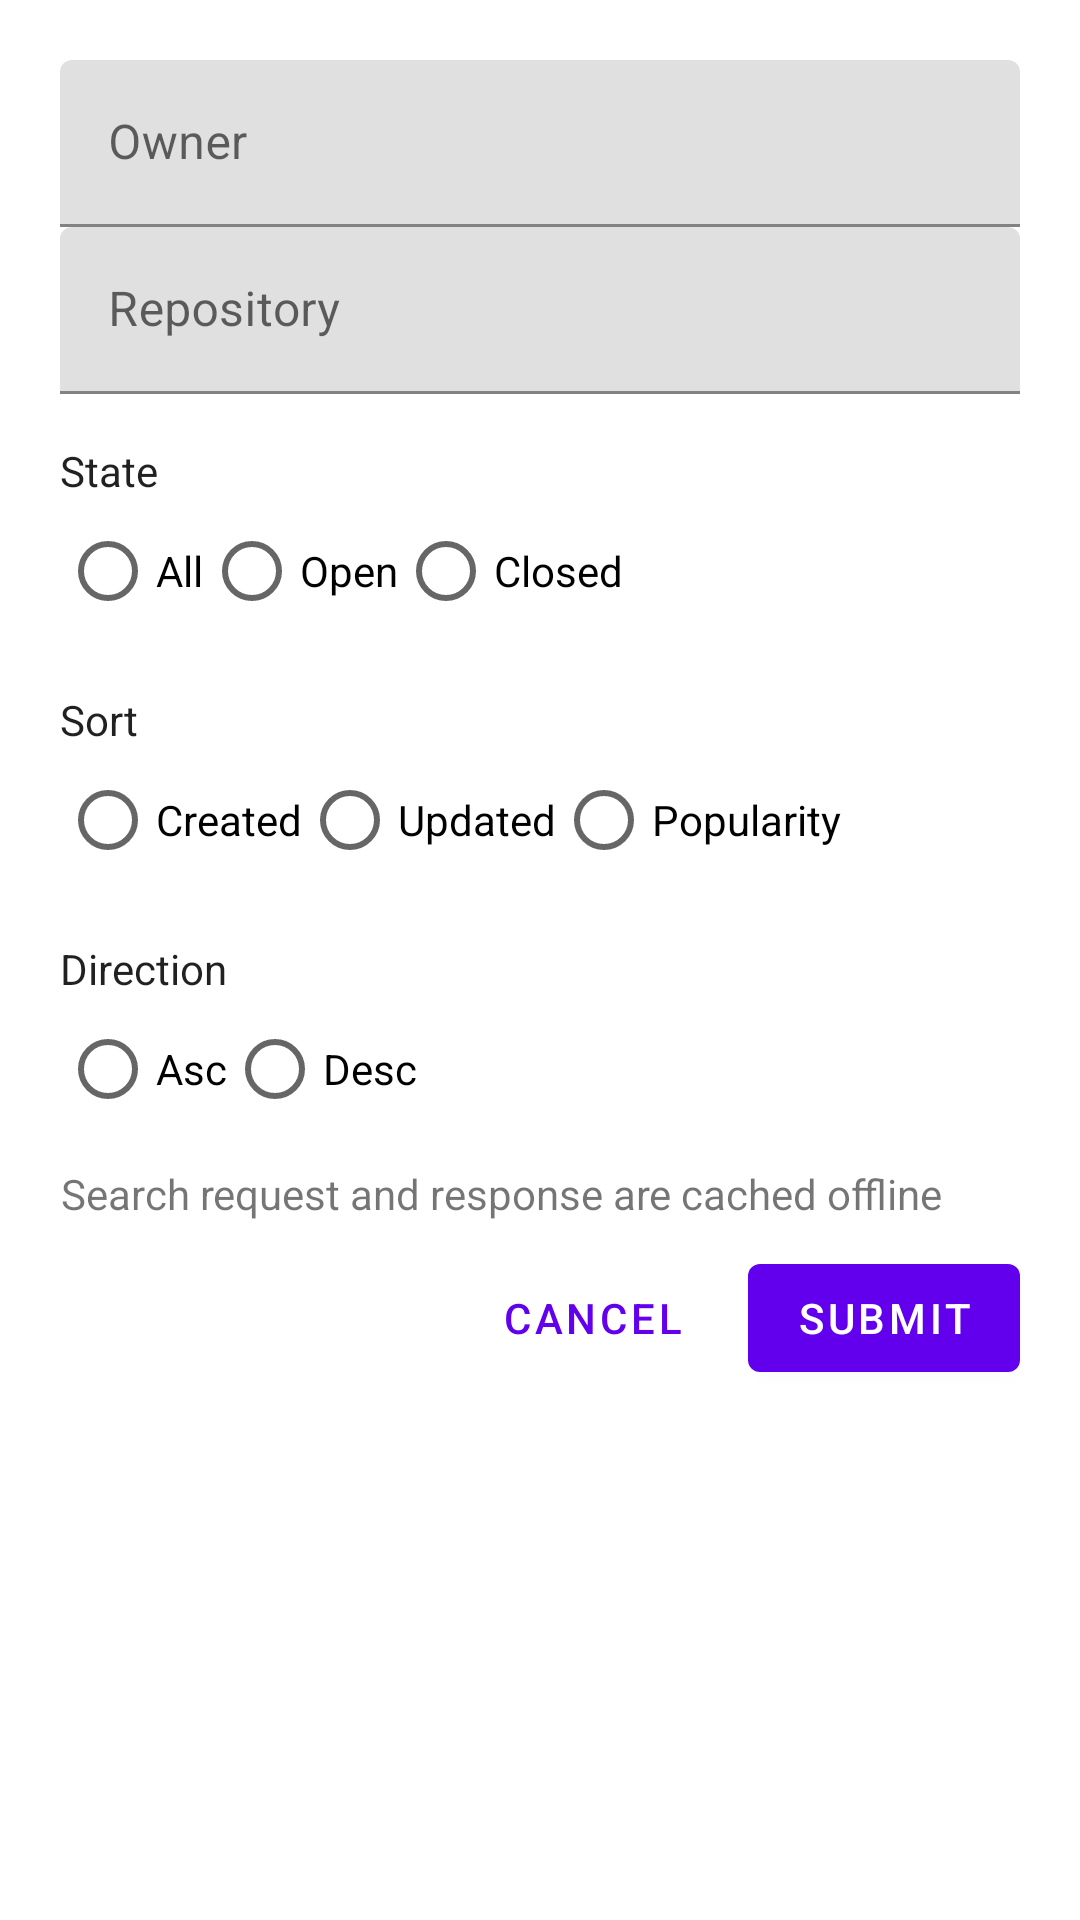

Reconstruct the res/layout file that produces this screen, plus the resources it refers to.
<!-- AndroidManifest.xml: application theme AppTheme -->
<!-- res/layout/dialog_fragment_repo_detail_request.xml -->
<?xml version="1.0" encoding="utf-8"?>
<androidx.constraintlayout.widget.ConstraintLayout xmlns:android="http://schemas.android.com/apk/res/android"
    xmlns:app="http://schemas.android.com/apk/res-auto"
    android:layout_width="match_parent"
    android:layout_height="match_parent"
    android:padding="20dp">

    <com.google.android.material.textfield.TextInputLayout
        android:id="@+id/textInputLayoutOwnerName"
        style="@style/Widget.MaterialComponents.TextInputLayout.FilledBox"
        android:layout_width="match_parent"
        android:layout_height="wrap_content"
        android:hint="@string/hint_owner_name">

        <com.google.android.material.textfield.TextInputEditText
            android:id="@+id/textInputEditTextOwnerName"
            android:layout_width="match_parent"
            android:layout_height="wrap_content"
            android:imeOptions="actionNext"
            android:inputType="text"
            android:maxLines="1" />

    </com.google.android.material.textfield.TextInputLayout>

    <com.google.android.material.textfield.TextInputLayout
        android:id="@+id/textInputLayoutRepoName"
        style="@style/Widget.MaterialComponents.TextInputLayout.FilledBox"
        android:layout_width="match_parent"
        android:layout_height="wrap_content"
        android:hint="@string/hint_repo_name"
        app:layout_constraintTop_toBottomOf="@+id/textInputLayoutOwnerName">

        <com.google.android.material.textfield.TextInputEditText
            android:id="@+id/textInputEditTextRepoName"
            android:layout_width="match_parent"
            android:layout_height="wrap_content"
            android:imeOptions="actionDone"
            android:inputType="text"
            android:maxLines="1" />

    </com.google.android.material.textfield.TextInputLayout>

    <include
        android:id="@+id/layoutFilter"
        layout="@layout/layout_filters"
        android:layout_width="match_parent"
        android:layout_height="wrap_content"
        app:layout_constraintTop_toBottomOf="@+id/textInputLayoutRepoName" />

    <com.google.android.material.button.MaterialButton
        android:id="@+id/materialButtonSubmitDetails"
        android:layout_width="wrap_content"
        android:layout_marginTop="8dp"
        android:layout_height="wrap_content"
        android:text="@string/action_submit"
        app:layout_constraintEnd_toEndOf="parent"
        app:layout_constraintTop_toBottomOf="@+id/layoutFilter" />

    <com.google.android.material.button.MaterialButton
        android:id="@+id/materialButtonCancel"
        android:layout_marginTop="8dp"
        style="@style/Widget.MaterialComponents.Button.TextButton"
        android:layout_width="wrap_content"
        android:layout_height="wrap_content"
        android:layout_marginEnd="8dp"
        android:text="@string/action_cancel"
        app:layout_constraintEnd_toStartOf="@id/materialButtonSubmitDetails"
        app:layout_constraintTop_toBottomOf="@+id/layoutFilter" />

</androidx.constraintlayout.widget.ConstraintLayout>
<!-- res/layout/layout_filters.xml (included above) -->
<?xml version="1.0" encoding="utf-8"?>
<LinearLayout xmlns:android="http://schemas.android.com/apk/res/android"
    android:layout_width="match_parent"
    android:layout_height="wrap_content"
    android:orientation="vertical">

    <TextView
        style="@style/AppTheme.FiltersDialog.Text.Title"
        android:layout_width="wrap_content"
        android:layout_height="wrap_content"
        android:text="@string/label_pull_request_state" />

    <RadioGroup
        android:id="@+id/radioGroupPullRequestState"
        android:layout_width="match_parent"
        android:layout_height="wrap_content"
        android:orientation="horizontal">

        <RadioButton
            android:id="@+id/radioButtonStateAll"
            android:layout_width="wrap_content"
            android:layout_height="wrap_content"
            android:text="@string/label_pull_request_state_all" />

        <RadioButton
            android:id="@+id/radioButtonStateOpen"
            android:layout_width="wrap_content"
            android:layout_height="wrap_content"
            android:text="@string/label_pull_request_state_open" />

        <RadioButton
            android:id="@+id/radioButtonStateClosed"
            android:layout_width="wrap_content"
            android:layout_height="wrap_content"
            android:text="@string/label_pull_request_state_closed" />
    </RadioGroup>

    <TextView
        style="@style/AppTheme.FiltersDialog.Text.Title"
        android:layout_width="wrap_content"
        android:layout_height="wrap_content"
        android:text="@string/label_pull_request_sort" />

    <RadioGroup
        android:id="@+id/radioGroupSort"
        android:layout_width="match_parent"
        android:layout_height="wrap_content"
        android:orientation="horizontal">

        <RadioButton
            android:id="@+id/radioButtonSortCreated"
            android:layout_width="wrap_content"
            android:layout_height="wrap_content"
            android:text="@string/label_sort_created" />

        <RadioButton
            android:id="@+id/radioButtonSortUpdated"
            android:layout_width="wrap_content"
            android:layout_height="wrap_content"
            android:text="@string/label_sort_updated" />

        <RadioButton
            android:id="@+id/radioButtonSortPopularity"
            android:layout_width="wrap_content"
            android:layout_height="wrap_content"
            android:text="@string/label_sort_popularity" />

    </RadioGroup>

    <TextView
        style="@style/AppTheme.FiltersDialog.Text.Title"
        android:layout_width="wrap_content"
        android:layout_height="wrap_content"
        android:text="@string/label_pull_request_direction" />

    <RadioGroup
        android:id="@+id/radioGroupDirection"
        android:layout_width="match_parent"
        android:layout_height="wrap_content"
        android:orientation="horizontal">

        <RadioButton
            android:id="@+id/radioButtonDirectionAsc"
            android:layout_width="wrap_content"
            android:layout_height="wrap_content"
            android:text="@string/label_direction_asc" />

        <RadioButton
            android:id="@+id/radioButtonDirectionDesc"
            android:layout_width="wrap_content"
            android:layout_height="wrap_content"
            android:text="@string/label_direction_desc" />

    </RadioGroup>


    <TextView
        android:id="@+id/textOfflineResultIndicator"
        android:layout_width="wrap_content"
        android:layout_height="wrap_content"
        android:drawableStart="@drawable/ic_action_offline_bolt"
        android:gravity="center"
        android:drawablePadding="4dp"
        android:layout_marginTop="8dp"
        android:text="@string/label_offline_cache_inform" />
</LinearLayout>
<!-- resources referenced by this layout -->
<resources>
  <string name="action_cancel">Cancel</string>
  <string name="action_submit">Submit</string>
  <string name="hint_owner_name">Owner</string>
  <string name="hint_repo_name">Repository</string>
  <string name="label_direction_asc">Asc</string>
  <string name="label_direction_desc">Desc</string>
  <string name="label_offline_cache_inform">Search request and response are cached offline</string>
  <string name="label_pull_request_direction">Direction</string>
  <string name="label_pull_request_sort">Sort</string>
  <string name="label_pull_request_state">State</string>
  <string name="label_pull_request_state_all">All</string>
  <string name="label_pull_request_state_closed">Closed</string>
  <string name="label_pull_request_state_open">Open</string>
  <string name="label_sort_created">Created</string>
  <string name="label_sort_popularity">Popularity</string>
  <string name="label_sort_updated">Updated</string>
  <style name="AppTheme.FiltersDialog.Text.Title" parent="AppTheme">
          <item name="android:layout_marginTop">16dp</item>
  
      </style>
  <style name="AppTheme" parent="Theme.MaterialComponents.Light.DarkActionBar">
          
          <item name="colorPrimary">@color/colorPrimary</item>
          <item name="colorPrimaryDark">@color/colorPrimaryDark</item>
          <item name="colorAccent">@color/colorAccent</item>
      </style>
  <!-- not gathered from this repository: default colours our renderer supplied (Android Studio template values) -->
  <color name="colorPrimary">#FF6200EE</color>
  <color name="colorPrimaryDark">#FF3700B3</color>
  <color name="colorAccent">#FF03DAC5</color>
</resources>
